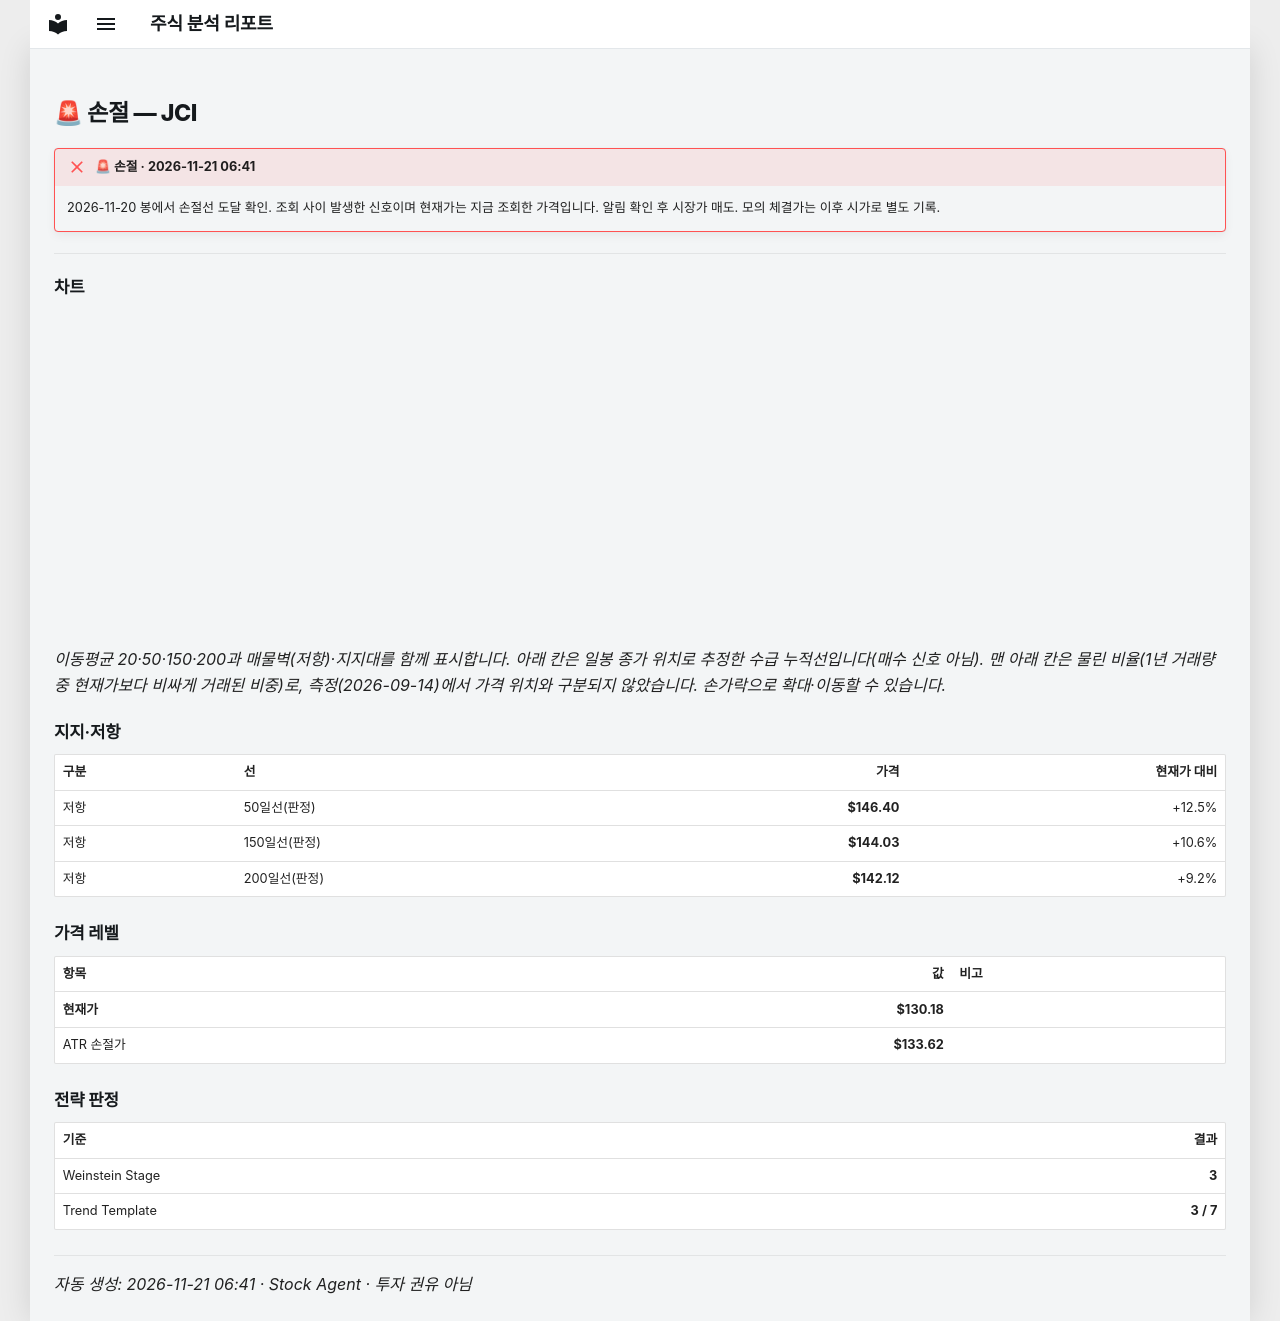

repository: soloandco/stock-reports · page: alerts/20261121-jci-stop_hit/index.html · generator: mkdocs

---
title: "🚨 손절 — JCI"
ticker: JCI
alert: "🚨 손절"
created: 2026-11-21
comments: true
---

# 🚨 손절 — JCI

!!! failure "🚨 손절 · 2026-11-21 06:41"
    2026-11-20 봉에서 손절선 도달 확인. 조회 사이 발생한 신호이며 현재가는 지금 조회한 가격입니다. 알림 확인 후 시장가 매도. 모의 체결가는 이후 시가로 별도 기록.

---

## 차트

<div class="stock-chart" data-src="../charts/20261121-jci-stop_hit.json"></div>

_이동평균 20·50·150·200과 매물벽(저항)·지지대를 함께 표시합니다. 아래 칸은 일봉 종가 위치로 추정한 수급 누적선입니다(매수 신호 아님). 맨 아래 칸은 물린 비율(1년 거래량 중 현재가보다 비싸게 거래된 비중)로, 측정(2026-09-14)에서 가격 위치와 구분되지 않았습니다. 손가락으로 확대·이동할 수 있습니다._

## 지지·저항

| 구분 | 선 | 가격 | 현재가 대비 |
|:-----|:---|-----:|-----------:|
| 저항 | 50일선(판정) | **$146.40** | +12.5% |
| 저항 | 150일선(판정) | **$144.03** | +10.6% |
| 저항 | 200일선(판정) | **$142.12** | +9.2% |

## 가격 레벨

| 항목 | 값 | 비고 |
|:-----|---:|:-----|
| **현재가** | **$130.18** | |
| ATR 손절가 | **$133.62** | |

## 전략 판정

| 기준 | 결과 |
|:-----|-----:|
| Weinstein Stage | **3** |
| Trend Template | **3 / 7** |

---
_자동 생성: 2026-11-21 06:41 · Stock Agent · 투자 권유 아님_
